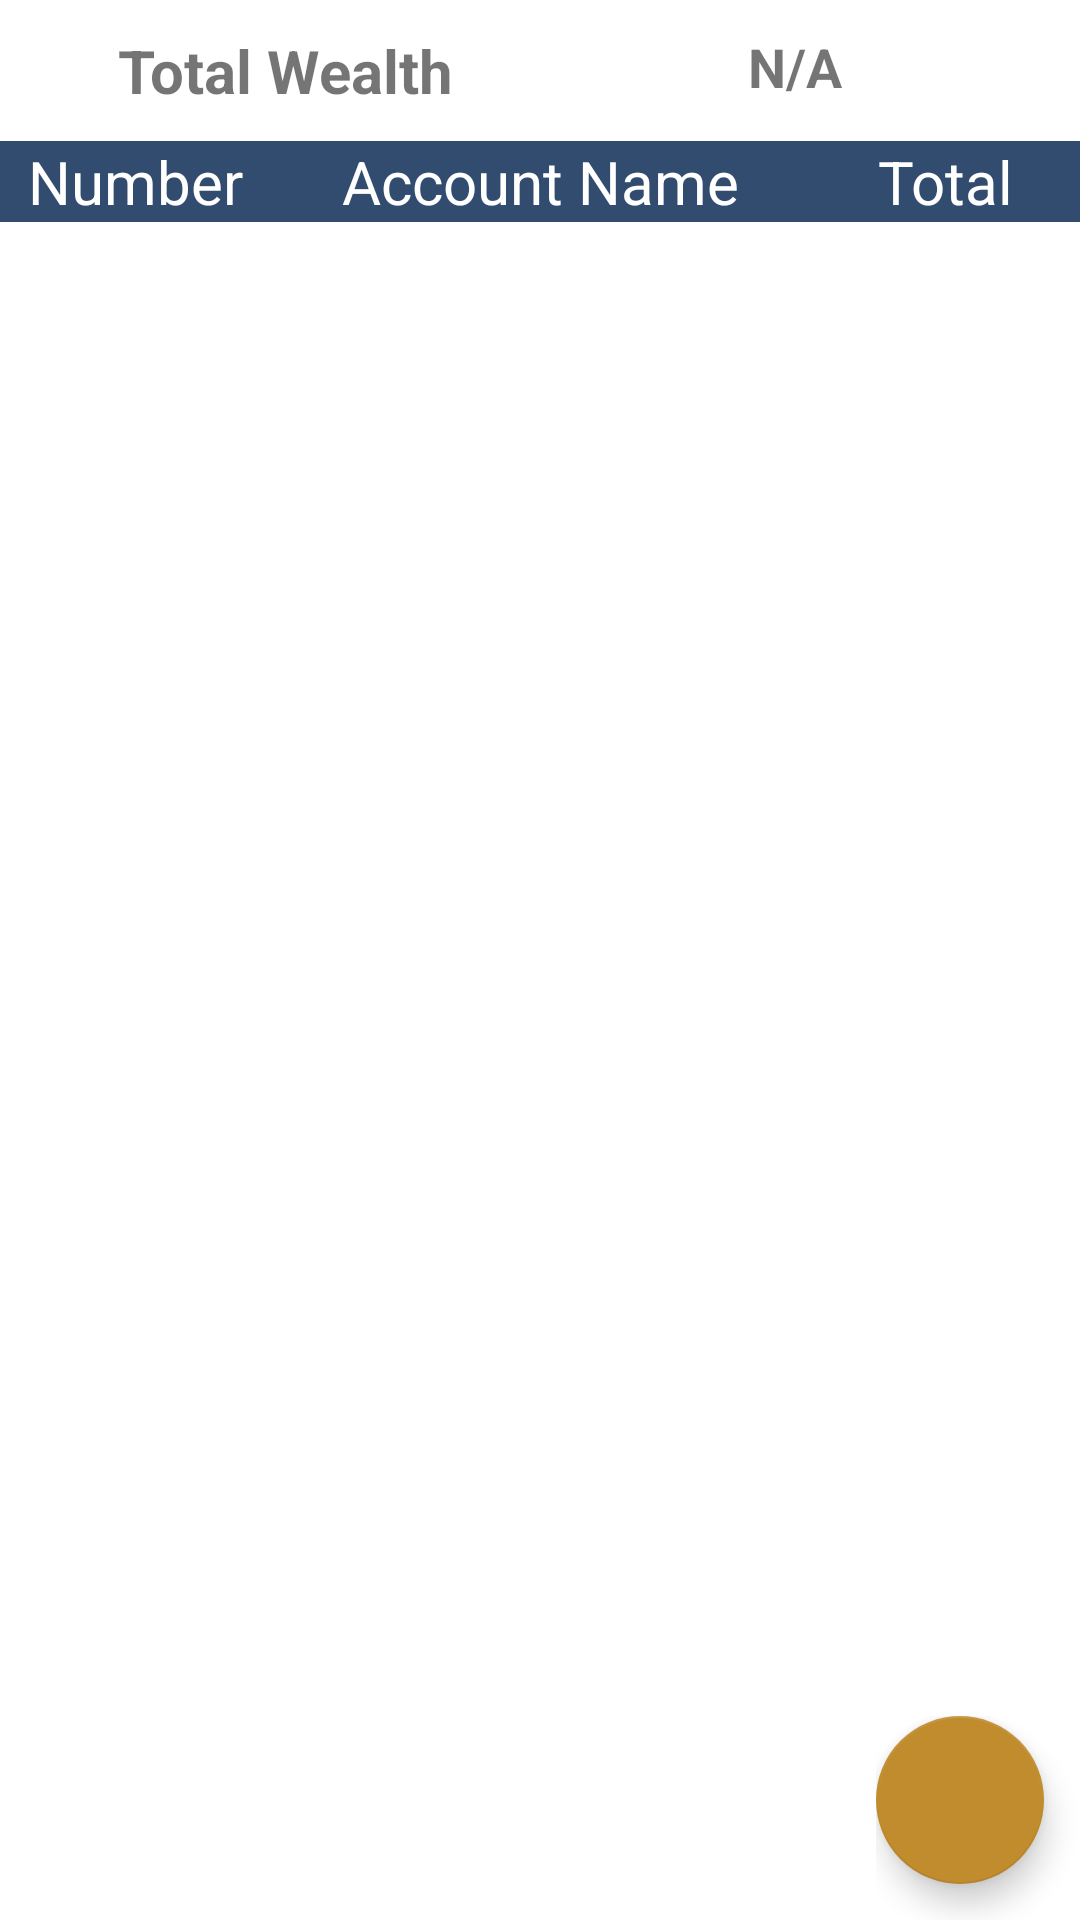

This screen was rendered from an Android layout file. Write that file and the resources it references.
<!-- AndroidManifest.xml: application theme Theme.PocketSight -->
<!-- res/layout/fragment_accounts.xml -->
<?xml version="1.0" encoding="utf-8"?>

<androidx.constraintlayout.widget.ConstraintLayout xmlns:android="http://schemas.android.com/apk/res/android"
    xmlns:app="http://schemas.android.com/apk/res-auto"
    xmlns:tools="http://schemas.android.com/tools"
    android:layout_width="match_parent"
    android:layout_height="match_parent"
    tools:context="com.pocket_sight.fragments.accounts.AccountsFragment">

    <LinearLayout
        android:id="@+id/accounts_fragment_first_linear_layout"
        android:layout_width="match_parent"
        android:layout_height="wrap_content"
        android:orientation="horizontal"
        app:layout_constraintTop_toTopOf="parent"
        android:padding="10dp"
        android:baselineAligned="false">

        <TextView
            android:id="@+id/total_wealth_text_view"
            android:layout_width="match_parent"
            android:layout_height="wrap_content"
            android:layout_weight="0.5"
            android:gravity="center"
            android:textStyle="bold"
            android:textSize="20sp"
            android:text="Total Wealth" />

        <TextView
            android:id="@+id/total_wealth_value_text_view"
            android:layout_width="match_parent"
            android:layout_height="wrap_content"
            android:layout_weight="0.5"
            android:gravity="center"
            android:textSize="18sp"
            android:textStyle="bold"
            android:text="N/A" />
    </LinearLayout>

    <LinearLayout
        android:id="@+id/accounts_fragment_third_linear_layout"
        android:layout_width="match_parent"
        android:layout_height="wrap_content"
        android:orientation="horizontal"
        app:layout_constraintTop_toBottomOf="@+id/accounts_fragment_first_linear_layout">

        <TextView
            android:id="@+id/account_number_text_view"
            android:layout_width="0dp"
            android:layout_height="match_parent"
            android:layout_weight="0.25"
            android:gravity="center"
            android:textSize="20sp"
            android:background="@color/primary"
            android:textColor="@color/on_primary"
            android:text="Number" />

        <TextView
            android:id="@+id/account_name_text_view"
            android:layout_width="0dp"
            android:layout_height="match_parent"
            android:layout_weight="0.5"
            android:gravity="center"
            android:textSize="20sp"
            android:background="@color/primary"
            android:textColor="@color/on_primary"
            android:text="Account Name" />

        <TextView
            android:id="@+id/total_value_text_view"
            android:layout_width="0dp"
            android:layout_height="match_parent"
            android:layout_weight="0.25"
            android:gravity="center"
            android:textSize="20sp"
            android:background="@color/primary"
            android:textColor="@color/on_primary"
            android:text="Total" />
    </LinearLayout>

    <androidx.recyclerview.widget.RecyclerView
        android:id="@+id/rv_accounts"
        android:layout_width="match_parent"
        android:layout_height="0dp"
        app:layout_constraintBottom_toBottomOf="parent"
        android:paddingBottom="75dp"
        android:clipToPadding="false"
        app:layout_constraintTop_toBottomOf="@+id/accounts_fragment_third_linear_layout"/>

    <androidx.constraintlayout.widget.ConstraintLayout
        android:layout_width="wrap_content"
        android:layout_height="wrap_content"
        android:minHeight="30dp"
        app:layout_constraintBottom_toBottomOf="parent"
        app:layout_constraintEnd_toEndOf="parent"
        app:layout_constraintHorizontal_bias="0.5">

        <com.google.android.material.floatingactionbutton.FloatingActionButton
            android:id="@+id/add_account_fab"
            android:layout_width="wrap_content"
            android:layout_height="wrap_content"
            app:backgroundTint="@color/accent"
            android:layout_marginBottom="12dp"
            android:layout_marginEnd="12dp"
            app:tint="@color/white"
            android:clickable="true"
            android:src="@drawable/baseline_add_24"
            app:layout_constraintBottom_toBottomOf="parent"
            app:layout_constraintEnd_toEndOf="parent"/>
    </androidx.constraintlayout.widget.ConstraintLayout>

</androidx.constraintlayout.widget.ConstraintLayout>
<!-- resources referenced by this layout -->
<resources>
  <color name="accent">#C08C2E</color>
  <color name="on_primary">#FFFFFFFF</color>
  <color name="primary">#324C6F</color>
  <color name="white">#FFFFFFFF</color>
  <style name="Theme.PocketSight" parent="Theme.MaterialComponents.DayNight.DarkActionBar">
          
          <item name="colorPrimaryDark">@color/primary_dark</item>
          <item name="colorPrimary">@color/primary</item>
          <item name="colorOnPrimary">@color/on_primary</item>
          
          <item name="colorSecondary">@color/secondary</item>
          <item name="colorSecondaryVariant">@color/secondary_variant</item>
          <item name="colorOnSecondary">@color/on_secondary</item>
          
          
          <item name="android:statusBarColor">@color/black</item>
          
          <item name="colorAccent">@color/accent</item>
      </style>
  <color name="primary_dark">#324C6F</color>
  <color name="secondary">#D0D6DC</color>
  <color name="secondary_variant">#BDBDBD</color>
  <color name="on_secondary">#212121</color>
  <color name="black">#FF000000</color>
</resources>
